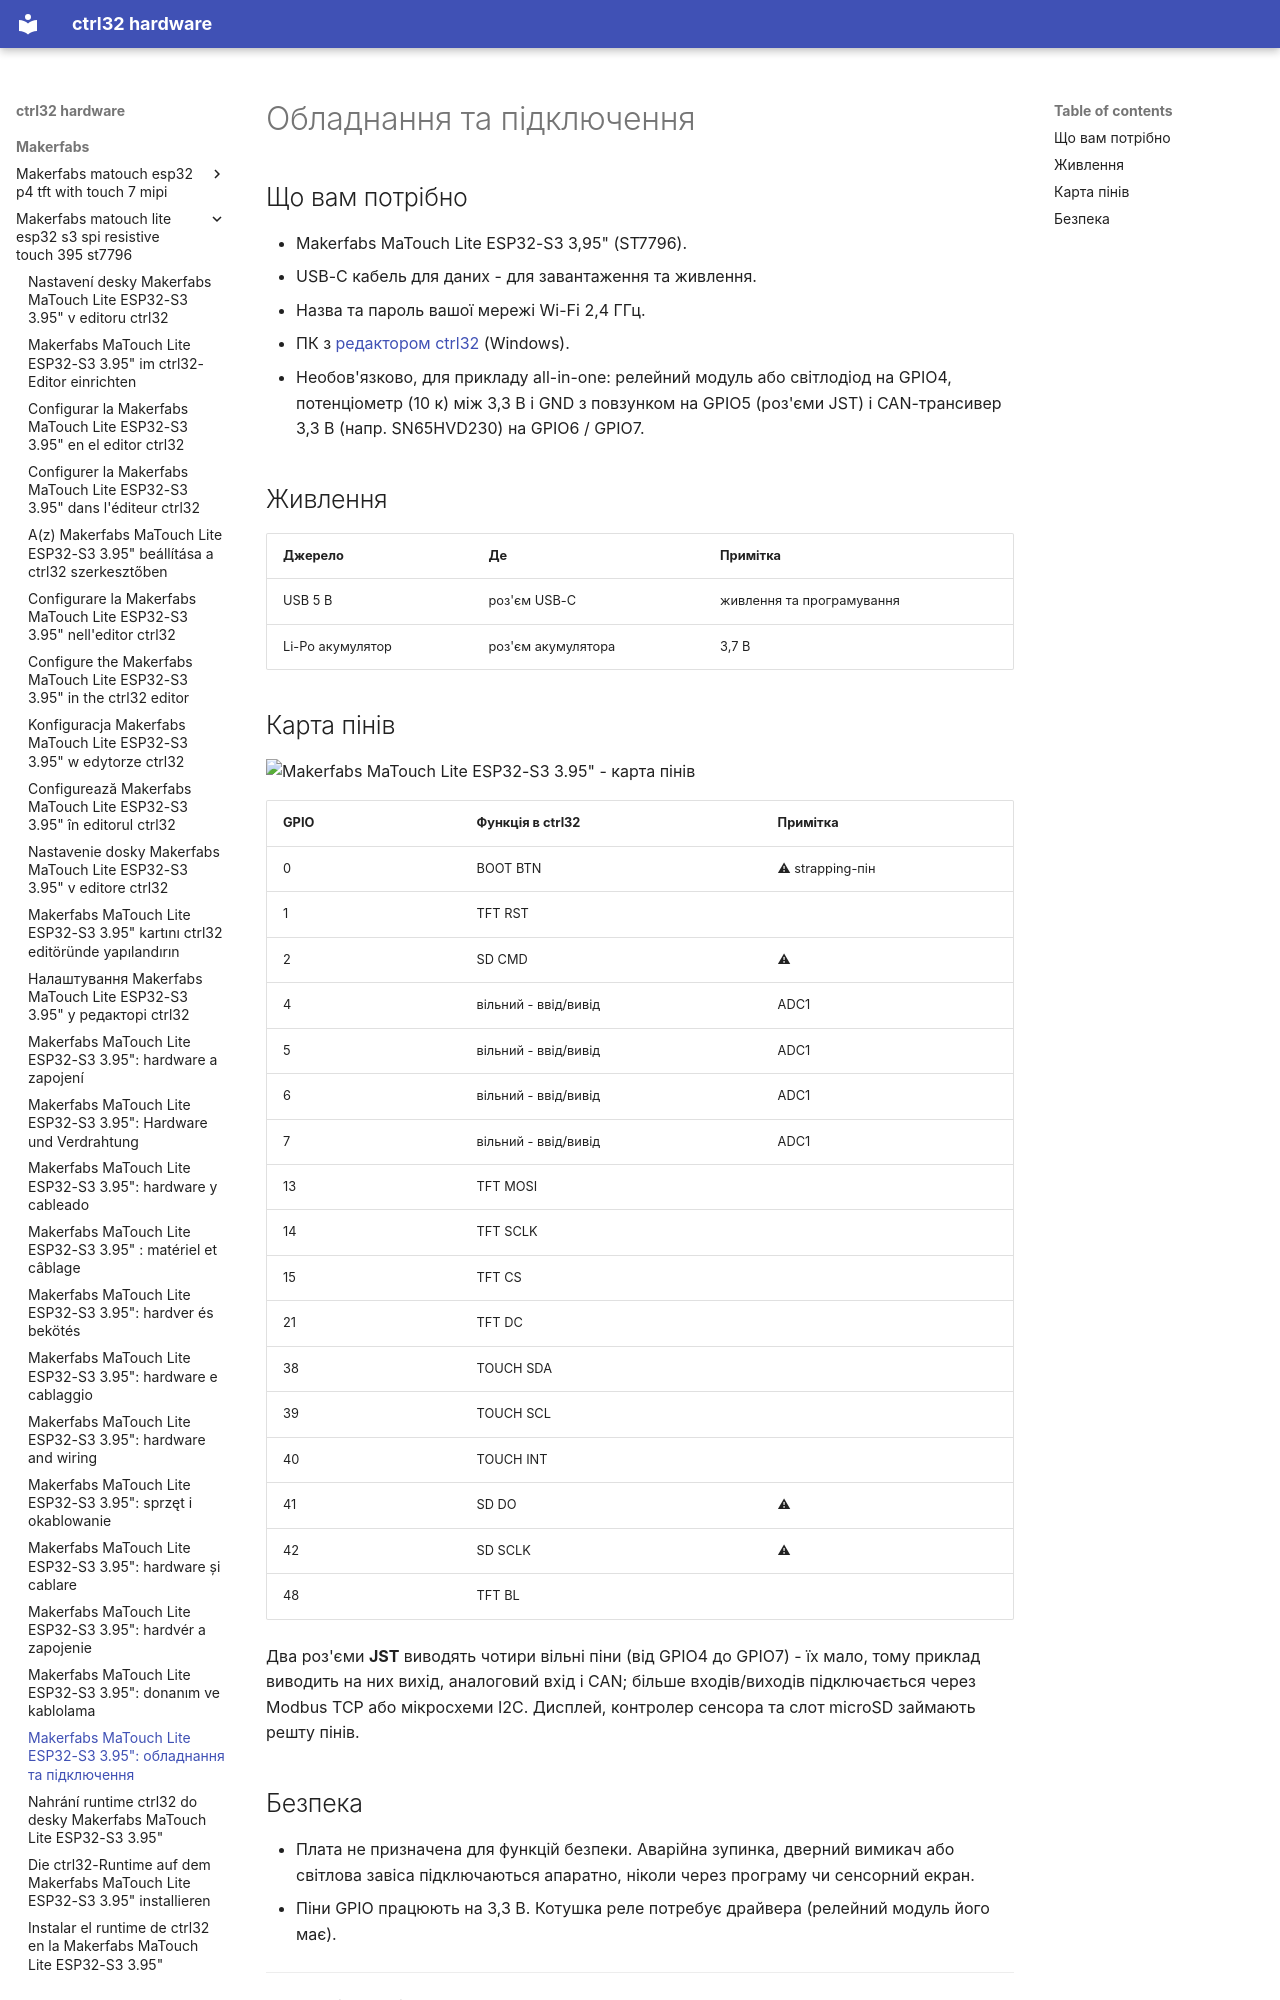

repository: ctrl32/hardware · page: makerfabs/makerfabs-matouch-lite-esp32-s3-spi-resistive-touch-395-st7796/hardware.uk/index.html · generator: mkdocs

---
title: 'Makerfabs MaTouch Lite ESP32-S3 3.95": обладнання та підключення'
slug: hardware
sidebar_position: 20
image: pinout/pinout.png
image_alt: Makerfabs MaTouch Lite ESP32-S3 3.95" - карта пінів
tags:
- esp32-s3
- display
- touch
- hmi
- wifi
- makerfabs
---

# Обладнання та підключення

## Що вам потрібно

- Makerfabs MaTouch Lite ESP32-S3 3,95" (ST7796).
- USB-C кабель для даних - для завантаження та живлення.
- Назва та пароль вашої мережі Wi-Fi 2,4 ГГц.
- ПК з [редактором ctrl32](https://ctrl32.com/download/) (Windows).
- Необов'язково, для прикладу all-in-one: релейний модуль або світлодіод на GPIO4, потенціометр (10 к) між 3,3 В і GND з повзунком на GPIO5 (роз'єми JST) і CAN-трансивер 3,3 В (напр. SN65HVD230) на GPIO6 / GPIO7.

## Живлення

| Джерело | Де | Примітка |
|---|---|---|
| USB 5 В | роз'єм USB-C | живлення та програмування |
| Li-Po акумулятор | роз'єм акумулятора | 3,7 В |

## Карта пінів

![Makerfabs MaTouch Lite ESP32-S3 3.95" - карта пінів](pinout/pinout.png)

| GPIO | Функція в ctrl32 | Примітка |
|---|---|---|
| 0 | BOOT BTN | ⚠ strapping-пін |
| 1 | TFT RST |  |
| 2 | SD CMD | ⚠  |
| 4 | вільний - ввід/вивід | ADC1 |
| 5 | вільний - ввід/вивід | ADC1 |
| 6 | вільний - ввід/вивід | ADC1 |
| 7 | вільний - ввід/вивід | ADC1 |
| 13 | TFT MOSI |  |
| 14 | TFT SCLK |  |
| 15 | TFT CS |  |
| 21 | TFT DC |  |
| 38 | TOUCH SDA |  |
| 39 | TOUCH SCL |  |
| 40 | TOUCH INT |  |
| 41 | SD DO | ⚠  |
| 42 | SD SCLK | ⚠  |
| 48 | TFT BL |  |

Два роз'єми **JST** виводять чотири вільні піни (від GPIO4 до GPIO7) -
їх мало, тому приклад виводить на них вихід, аналоговий вхід і CAN; більше
входів/виходів підключається через Modbus TCP або мікросхеми I2C. Дисплей,
контролер сенсора та слот microSD займають решту пінів.
